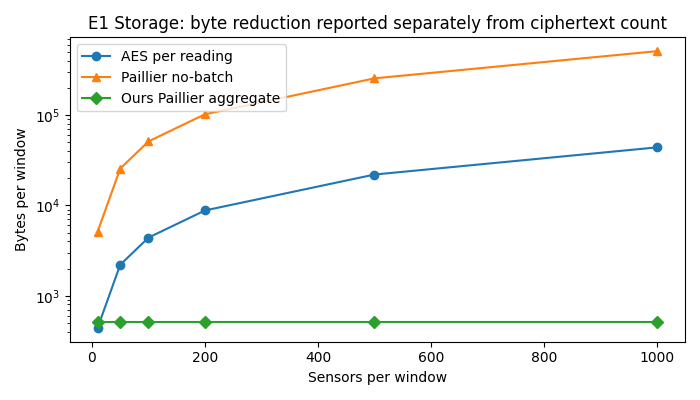

The data file committed next to this chart (first rows):
n, plaintext_values, plaintext_bytes, aes_ciphertexts, aes_bytes, paillier_nobatch_ciphertexts, paillier_nobatch_bytes, ours_ciphertexts, ours_paillier_bytes, ours_cloud_aes_bytes, ciphertext_count_reduction, byte_reduction_vs_aes, byte_reduction_vs_paillier_nobatch
10, 10, 80, 10, 440, 10, 5120, 1, 512, 44, 10, 10.0, 10.0
50, 50, 400, 50, 2200, 50, 25600, 1, 512, 44, 50, 50.0, 50.0
100, 100, 800, 100, 4400, 100, 51200, 1, 512, 44, 100, 100.0, 100.0
200, 200, 1600, 200, 8800, 200, 102400, 1, 512, 44, 200, 200.0, 200.0
500, 500, 4000, 500, 22000, 500, 256000, 1, 512, 44, 500, 500.0, 500.0
1000, 1000, 8000, 1000, 44000, 1000, 512000, 1, 512, 44, 1000, 1000, 1000
